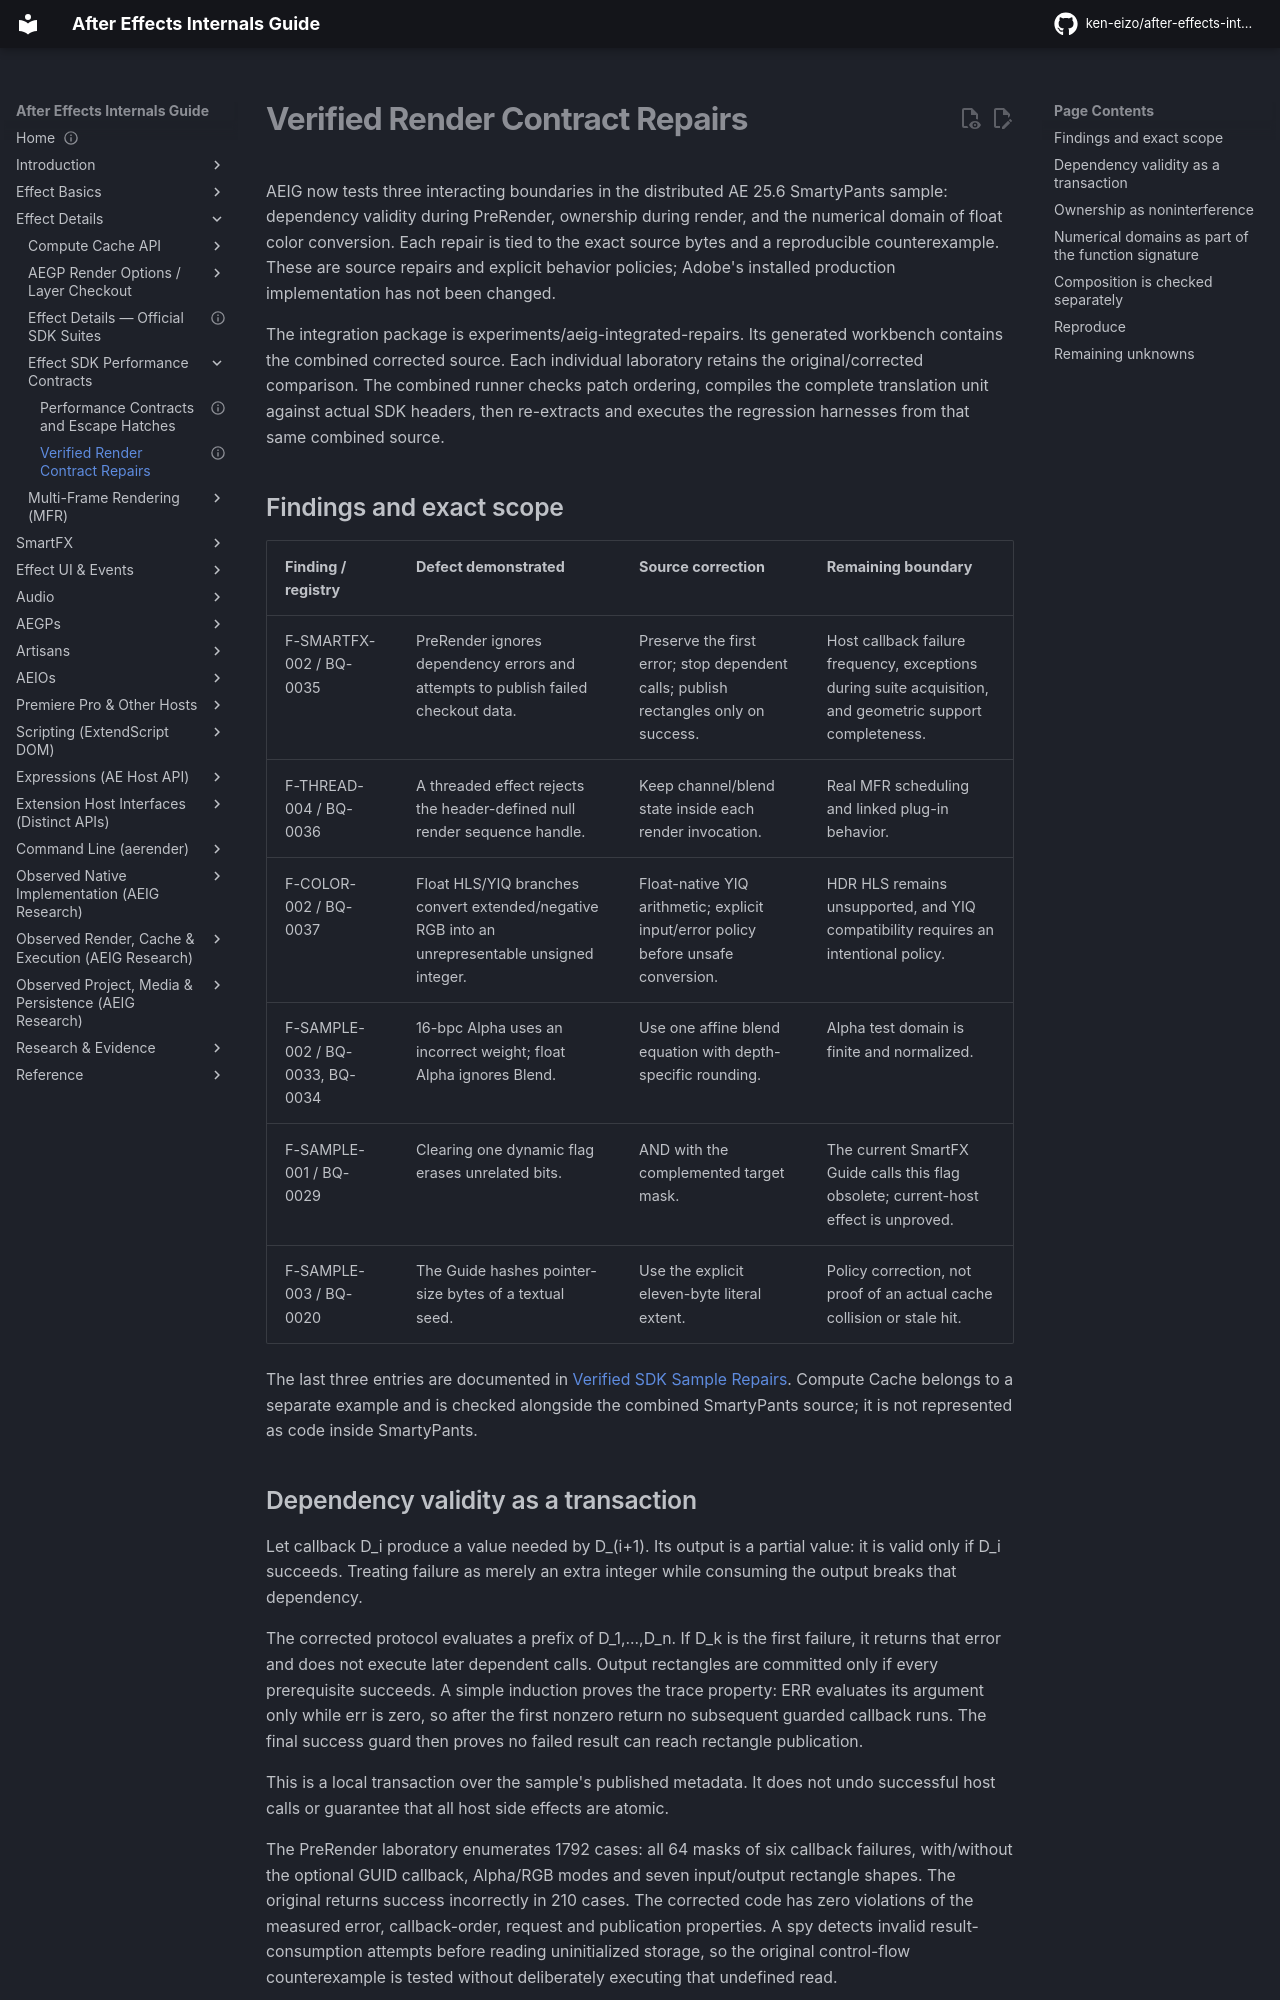

repository: ken-eizo/after-effects-internals-guide · page: host-integration/cpp-sdk/verified-render-contracts/index.html · generator: mkdocs

---
status: active
last_verified: 2026-09-22
evidence: pinned SDK source; header contracts; compiled extracted code; composed translation-unit syntax
---
# Verified Render Contract Repairs

AEIG now tests three interacting boundaries in the distributed AE 25.6 SmartyPants sample: dependency validity during PreRender, ownership during render, and the numerical domain of float color conversion. Each repair is tied to the exact source bytes and a reproducible counterexample. These are source repairs and explicit behavior policies; Adobe's installed production implementation has not been changed.

The integration package is experiments/aeig-integrated-repairs. Its generated workbench contains the combined corrected source. Each individual laboratory retains the original/corrected comparison. The combined runner checks patch ordering, compiles the complete translation unit against actual SDK headers, then re-extracts and executes the regression harnesses from that same combined source.

## Findings and exact scope

| Finding / registry | Defect demonstrated | Source correction | Remaining boundary |
|---|---|---|---|
| F-SMARTFX-002 / BQ-0035 | PreRender ignores dependency errors and attempts to publish failed checkout data. | Preserve the first error; stop dependent calls; publish rectangles only on success. | Host callback failure frequency, exceptions during suite acquisition, and geometric support completeness. |
| F-THREAD-004 / BQ-0036 | A threaded effect rejects the header-defined null render sequence handle. | Keep channel/blend state inside each render invocation. | Real MFR scheduling and linked plug-in behavior. |
| F-COLOR-002 / BQ-0037 | Float HLS/YIQ branches convert extended/negative RGB into an unrepresentable unsigned integer. | Float-native YIQ arithmetic; explicit input/error policy before unsafe conversion. | HDR HLS remains unsupported, and YIQ compatibility requires an intentional policy. |
| F-SAMPLE-002 / BQ-0033, BQ-0034 | 16-bpc Alpha uses an incorrect weight; float Alpha ignores Blend. | Use one affine blend equation with depth-specific rounding. | Alpha test domain is finite and normalized. |
| F-SAMPLE-001 / BQ-0029 | Clearing one dynamic flag erases unrelated bits. | AND with the complemented target mask. | The current SmartFX Guide calls this flag obsolete; current-host effect is unproved. |
| F-SAMPLE-003 / BQ-0020 | The Guide hashes pointer-size bytes of a textual seed. | Use the explicit eleven-byte literal extent. | Policy correction, not proof of an actual cache collision or stale hit. |

The last three entries are documented in [Verified SDK Sample Repairs](verified-sample-repairs.md). Compute Cache belongs to a separate example and is checked alongside the combined SmartyPants source; it is not represented as code inside SmartyPants.

## Dependency validity as a transaction

Let callback D_i produce a value needed by D_(i+1). Its output is a partial value: it is valid only if D_i succeeds. Treating failure as merely an extra integer while consuming the output breaks that dependency.

The corrected protocol evaluates a prefix of D_1,...,D_n. If D_k is the first failure, it returns that error and does not execute later dependent calls. Output rectangles are committed only if every prerequisite succeeds. A simple induction proves the trace property: ERR evaluates its argument only while err is zero, so after the first nonzero return no subsequent guarded callback runs. The final success guard then proves no failed result can reach rectangle publication.

This is a local transaction over the sample's published metadata. It does not undo successful host calls or guarantee that all host side effects are atomic.

The PreRender laboratory enumerates 1792 cases: all 64 masks of six callback failures, with/without the optional GUID callback, Alpha/RGB modes and seven input/output rectangle shapes. The original returns success incorrectly in 210 cases. The corrected code has zero violations of the measured error, callback-order, request and publication properties. A spy detects invalid result-consumption attempts before reading uninitialized storage, so the original control-flow counterexample is tested without deliberately executing that undefined read.
